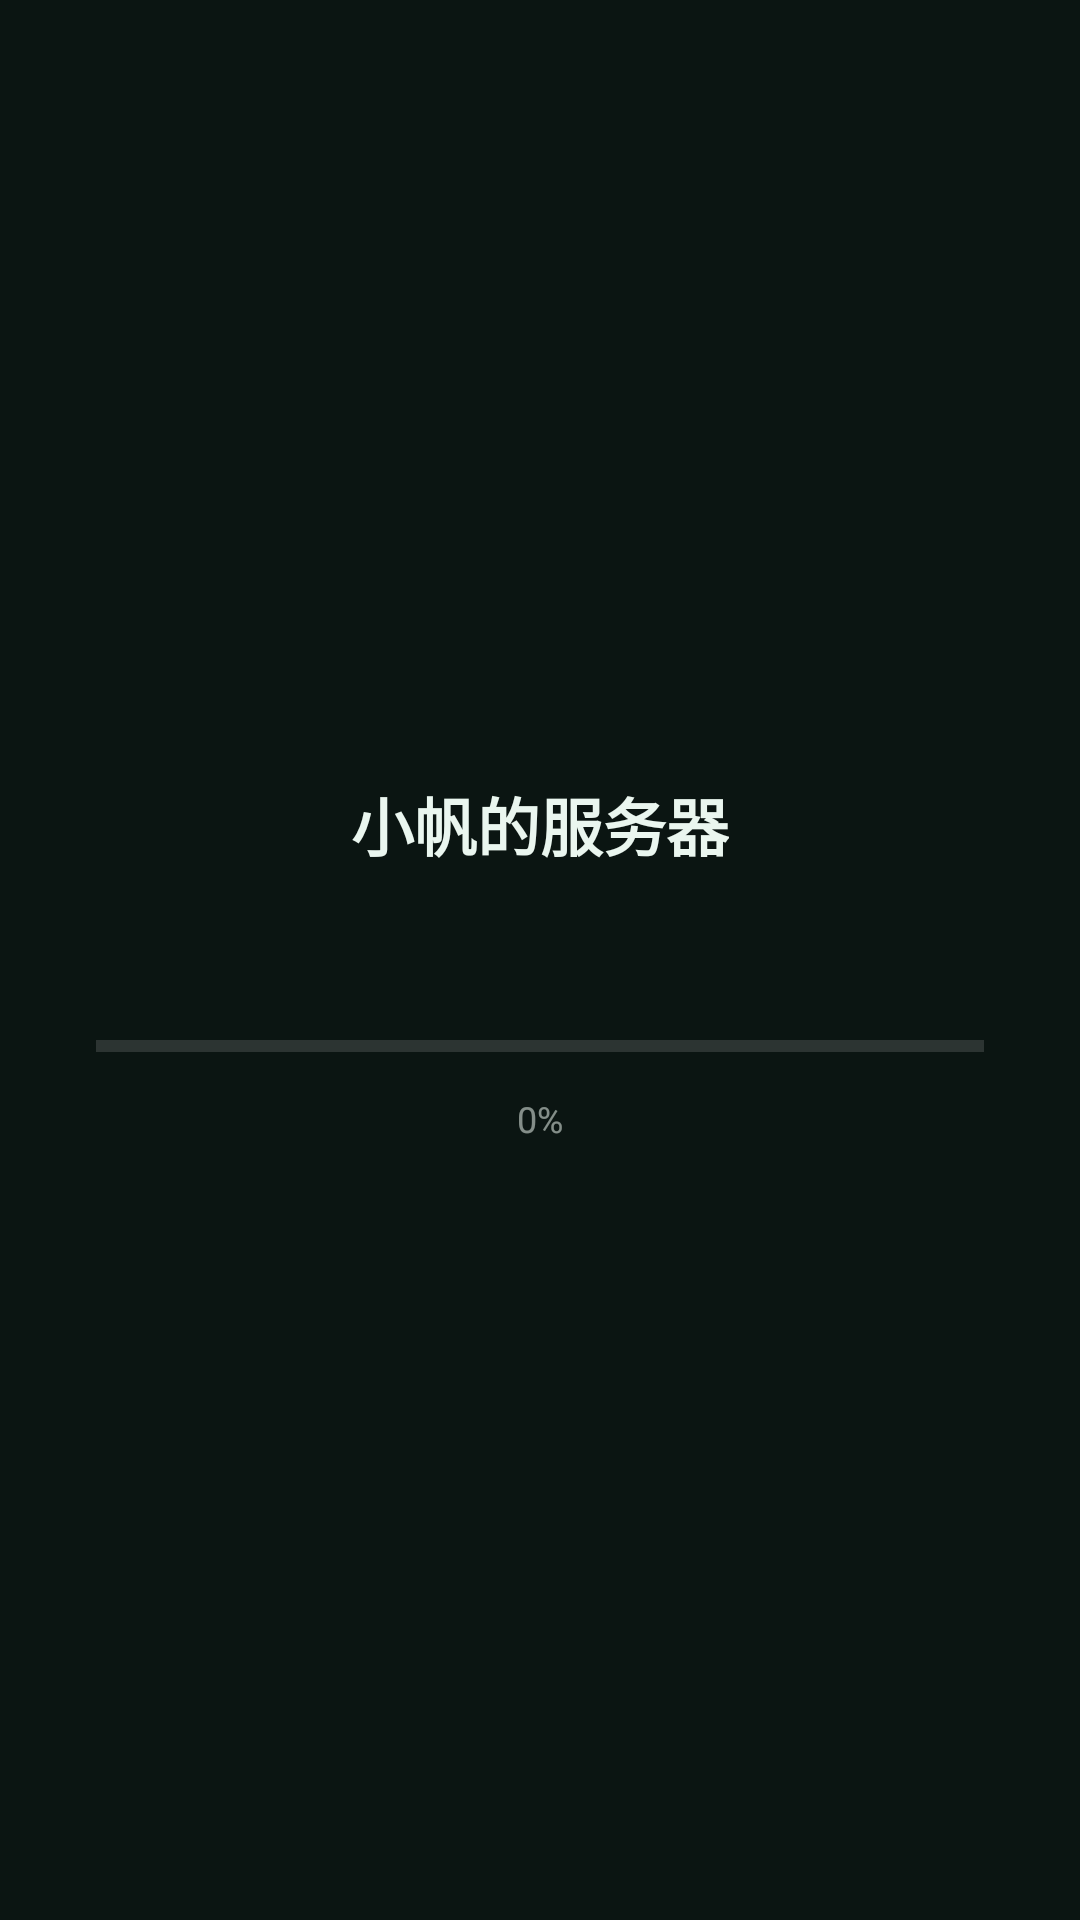

Layout XML and referenced resources for this Android screen:
<!-- AndroidManifest.xml: application theme AppTheme -->
<!-- res/layout/view_loading.xml -->
<?xml version="1.0" encoding="utf-8"?>
<LinearLayout xmlns:android="http://schemas.android.com/apk/res/android"
    android:id="@+id/loadingRoot"
    android:layout_width="match_parent"
    android:layout_height="match_parent"
    android:background="#FF0B1512"
    android:gravity="center"
    android:orientation="vertical"
    android:padding="32dp">

    <TextView
        android:id="@+id/loadTitle"
        android:layout_width="wrap_content"
        android:layout_height="wrap_content"
        android:layout_marginBottom="22dp"
        android:text="小帆的服务器"
        android:textColor="#FFEAF6EF"
        android:textSize="21sp"
        android:textStyle="bold" />

    
    <TextView
        android:id="@+id/loadStep"
        android:layout_width="wrap_content"
        android:layout_height="wrap_content"
        android:layout_marginBottom="16dp"
        android:text=""
        android:textColor="#B3EAF6EF"
        android:textSize="13.5sp" />

    
    <LinearLayout
        android:layout_width="match_parent"
        android:layout_height="4dp"
        android:layout_marginBottom="14dp"
        android:background="#22FFFFFF"
        android:orientation="horizontal">

        <View
            android:id="@+id/loadBar"
            android:layout_width="0dp"
            android:layout_height="match_parent"
            android:background="#FF5FD68F" />
    </LinearLayout>

    <TextView
        android:id="@+id/loadPct"
        android:layout_width="wrap_content"
        android:layout_height="wrap_content"
        android:text="0%"
        android:textColor="#8AEAF6EF"
        android:textSize="12sp" />

</LinearLayout>
<!-- resources referenced by this layout -->
<resources>
  <style name="AppTheme" parent="android:Theme.Material.Light.NoActionBar">
          <item name="android:windowBackground">@color/bg</item>
          <item name="android:statusBarColor">@color/bg</item>
          <item name="android:navigationBarColor">@color/nav_bg</item>
          <item name="android:windowLightStatusBar">false</item>
          <item name="android:windowContentOverlay">@null</item>
      </style>
  <color name="bg">#FF0F2017</color>
  <color name="nav_bg">#F2142630</color>
</resources>
